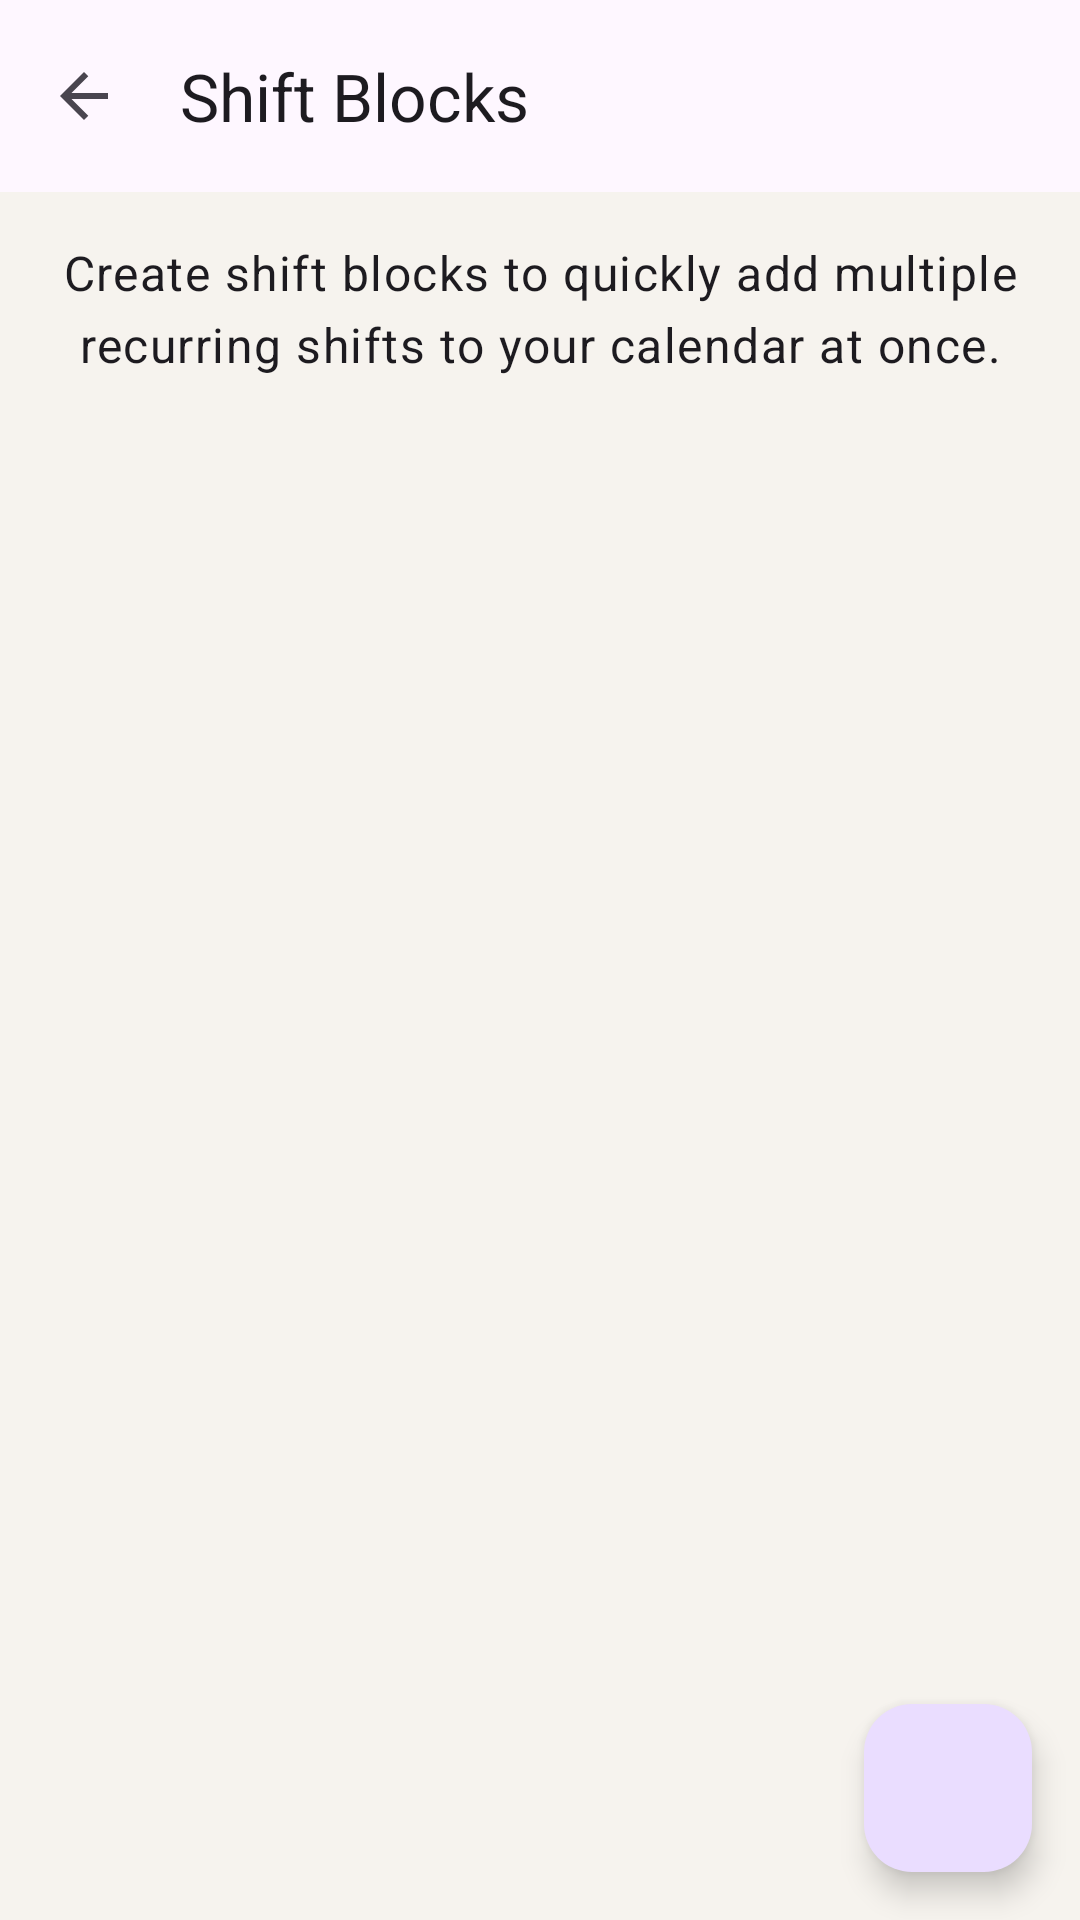

This screen was rendered from an Android layout file. Write that file and the resources it references.
<!-- AndroidManifest.xml: application theme AppTheme -->
<!-- res/layout/activity_shift_blocks.xml -->
<?xml version="1.0" encoding="utf-8"?>
<androidx.coordinatorlayout.widget.CoordinatorLayout xmlns:android="http://schemas.android.com/apk/res/android"
    xmlns:app="http://schemas.android.com/apk/res-auto"
    xmlns:tools="http://schemas.android.com/tools"
    android:layout_width="match_parent"
    android:layout_height="match_parent"
    android:id="@+id/shiftBlocks"
    tools:context=".ui.editor.ShiftBlocksActivity">

    <com.google.android.material.appbar.AppBarLayout
        android:layout_width="match_parent"
        android:layout_height="wrap_content">

        <com.google.android.material.appbar.MaterialToolbar
            android:id="@+id/topAppBar"
            android:layout_width="match_parent"
            android:layout_height="wrap_content"
            android:minHeight="?attr/actionBarSize"
            app:title="@string/Settings_Shift_Blocks"
            app:navigationIcon="@drawable/ic_back" />

    </com.google.android.material.appbar.AppBarLayout>

    <TextView
        android:id="@+id/shift_block_desc"
        android:layout_width="match_parent"
        android:layout_height="wrap_content"
        android:layout_marginTop="8dp"
        style="@style/TextAppearance.Material3.BodyLarge"
        android:text="@string/shift_blocks_desc"
        android:textAlignment="center"
        android:padding="8dp"
        app:layout_behavior="@string/appbar_scrolling_view_behavior" />

    <ListView
        android:id="@+id/listViewShiftBlocks"
        android:layout_width="match_parent"
        android:layout_height="match_parent"
        android:divider="@color/transparent"
        android:dividerHeight="0dp"
        app:layout_behavior="@string/appbar_scrolling_view_behavior" />

    <com.google.android.material.floatingactionbutton.FloatingActionButton
        android:id="@+id/fabAddShiftBlock"
        android:layout_width="wrap_content"
        android:layout_height="wrap_content"
        android:layout_gravity="end|bottom"
        android:layout_margin="16dp"
        android:contentDescription="@string/add"
        app:srcCompat="@drawable/ic_add" />


</androidx.coordinatorlayout.widget.CoordinatorLayout>
<!-- resources referenced by this layout -->
<resources>
  <color name="transparent">#00000000</color>
  <!-- drawable ic_back (drawable) -->
  <vector xmlns:android="http://schemas.android.com/apk/res/android"
      android:width="24dp"
      android:height="24dp"
      android:viewportWidth="960"
      android:viewportHeight="960">
      <path
          android:pathData="m313,520 l224,224 -57,56 -320,-320 320,-320 57,56 -224,224h487v80L313,520Z"
          android:fillColor="?attr/colorOnSurfaceVariant" />
  </vector>
  <string name="Settings_Shift_Blocks">Shift Blocks</string>
  <string name="add">add</string>
  <string name="shift_blocks_desc">Create shift blocks to quickly add multiple recurring shifts to your calendar at once.</string>
  <style name="AppTheme" parent="Theme.Material3.DayNight.NoActionBar">
          <item name="android:colorBackground">@color/shiftRoundsCanvas</item>
          <item name="buttonStyle">@style/ButtonStyle</item>
          <item name="coordinatorLayoutStyle">@style/ActivityStyle</item>
          <item name="appBarLayoutStyle">@style/AppBarStyle</item>
          <item name="android:statusBarColor">@color/transparent</item>
      </style>
  <color name="shiftRoundsCanvas">#F6F3EE</color>
  <style name="ButtonStyle" parent="Widget.Material3.Button">
          <item name="backgroundTint">?attr/colorSecondary
          </item> 
          <item name="tint">?attr/colorOnSecondary</item>
      </style>
  <style name="ActivityStyle" parent="Widget.Support.CoordinatorLayout">
          <item name="background">?attr/colorSurface</item>
      </style>
  <style name="AppBarStyle" parent="Widget.Material3.AppBarLayout">
          <item name="statusBarBackground">?attr/colorSurface</item>
          <item name="backgroundTint">?attr/colorSurface</item>
      </style>
</resources>
